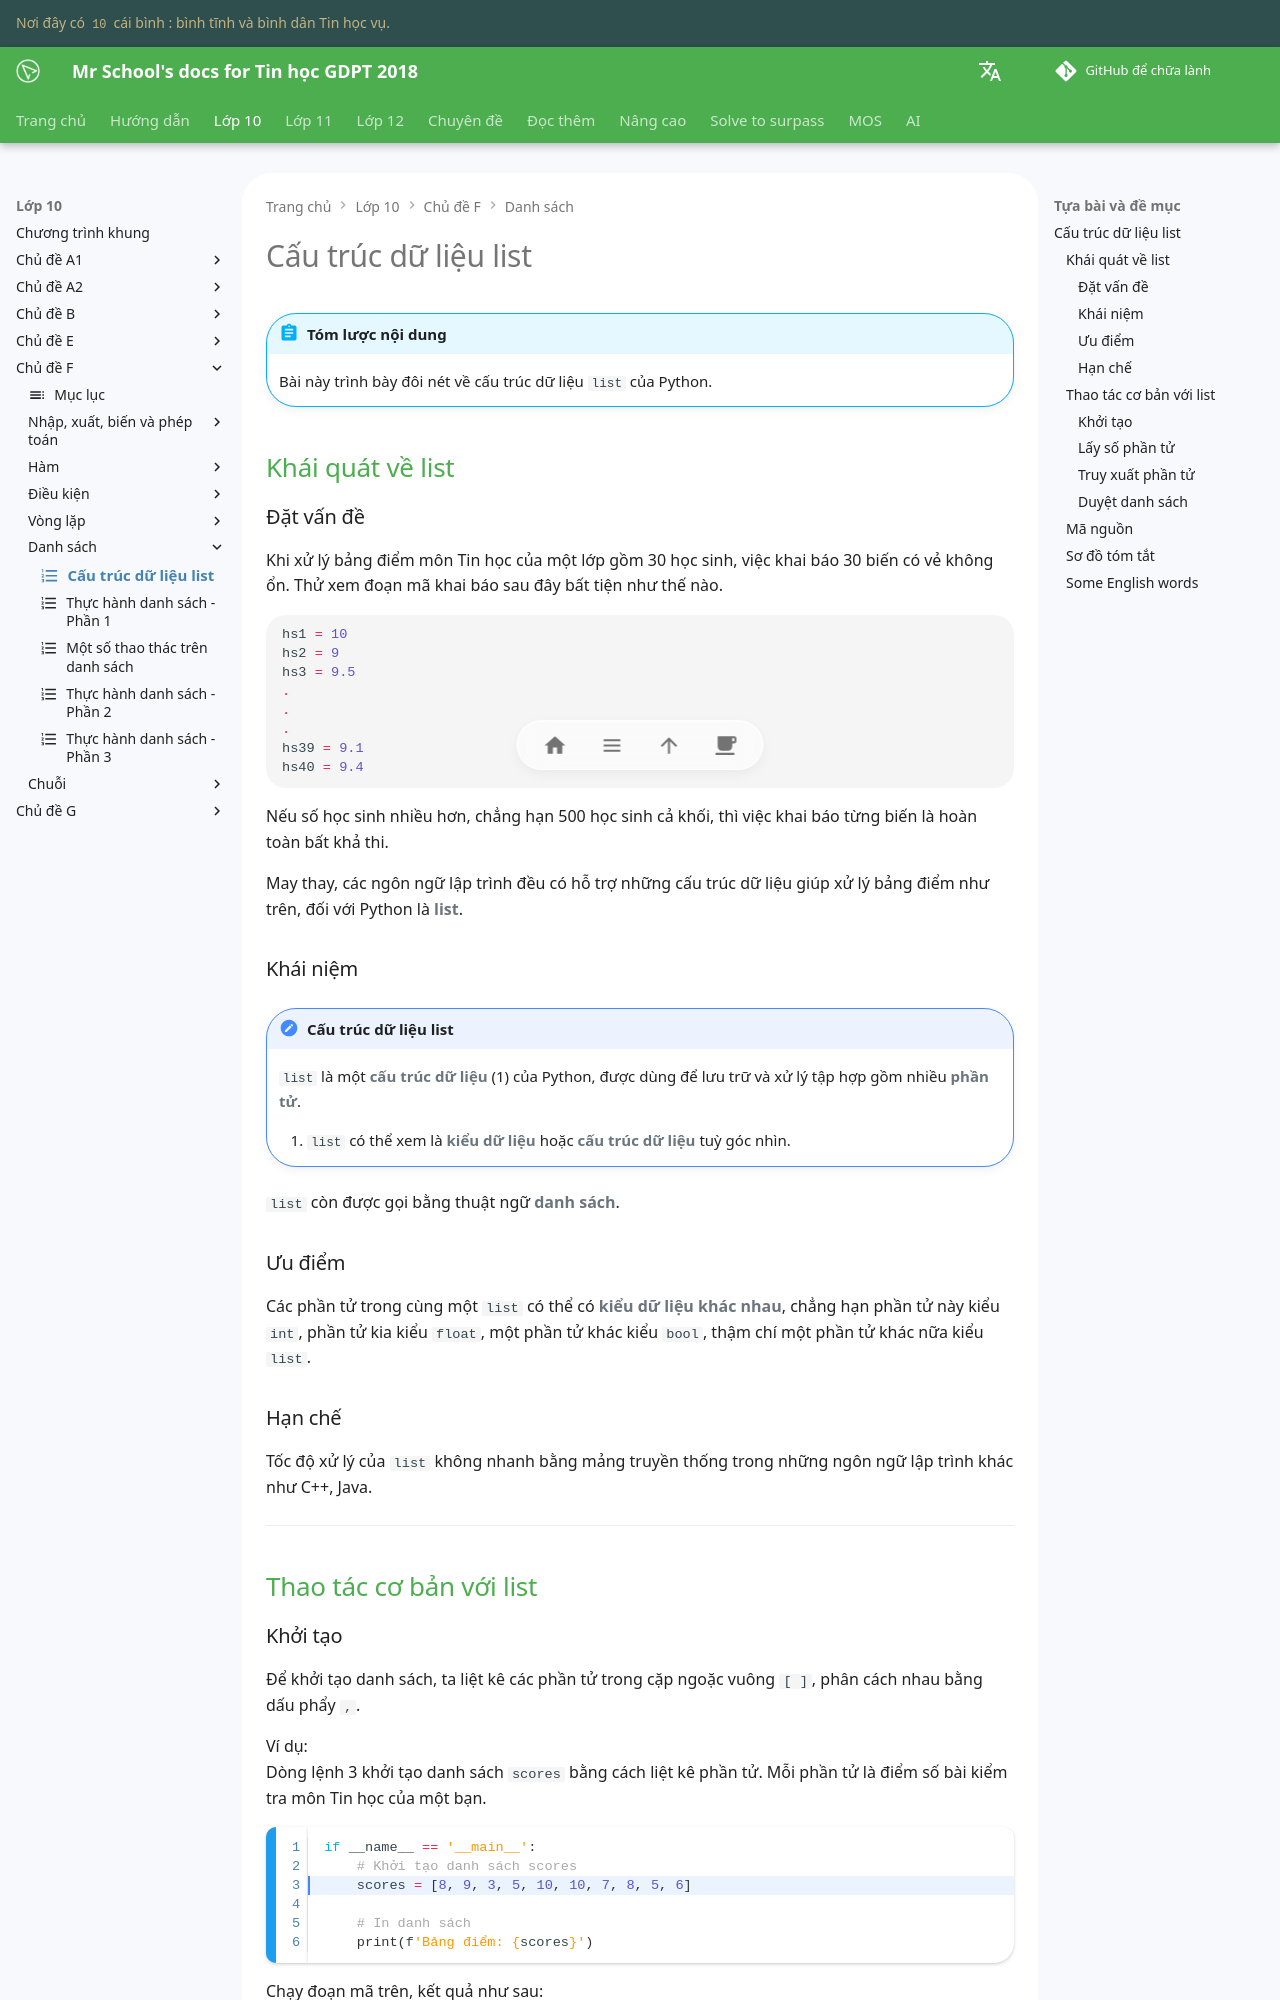

repository: vtchitruong/vtchitruong.github.io · page: en/grade-10/topic-F/list/index.html · generator: mkdocs

---
icon: material/format-list-numbered
---

# Cấu trúc dữ liệu list

!!! abstract "Tóm lược nội dung"

    Bài này trình bày đôi nét về cấu trúc dữ liệu `list` của Python.

## Khái quát về list

### Đặt vấn đề

Khi xử lý bảng điểm môn Tin học của một lớp gồm 30 học sinh, việc khai báo 30 biến có vẻ không ổn. Thử xem đoạn mã khai báo sau đây bất tiện như thế nào.

```py
hs1 = 10
hs2 = 9
hs3 = 9.5
.
.
.
hs39 = 9.1
hs40 = 9.4
```

Nếu số học sinh nhiều hơn, chẳng hạn 500 học sinh cả khối, thì việc khai báo từng biến là hoàn toàn bất khả thi.

May thay, các ngôn ngữ lập trình đều có hỗ trợ những cấu trúc dữ liệu giúp xử lý bảng điểm như trên, đối với Python là **list**.

### Khái niệm

!!! note "Cấu trúc dữ liệu list"

    `list` là một **cấu trúc dữ liệu** (1) của Python, được dùng để lưu trữ và xử lý tập hợp gồm nhiều **phần tử**.
    { .annotate }

    1.  `list` có thể xem là **kiểu dữ liệu** hoặc **cấu trúc dữ liệu** tuỳ góc nhìn.

`list` còn được gọi bằng thuật ngữ **danh sách**.

### Ưu điểm

Các phần tử trong cùng một `list` có thể có **kiểu dữ liệu khác nhau**, chẳng hạn phần tử này kiểu `int`, phần tử kia kiểu `float`, một phần tử khác kiểu `bool`, thậm chí một phần tử khác nữa kiểu `list`.

### Hạn chế

Tốc độ xử lý của `list` không nhanh bằng mảng truyền thống trong những ngôn ngữ lập trình khác như C++, Java.

---

## Thao tác cơ bản với list
